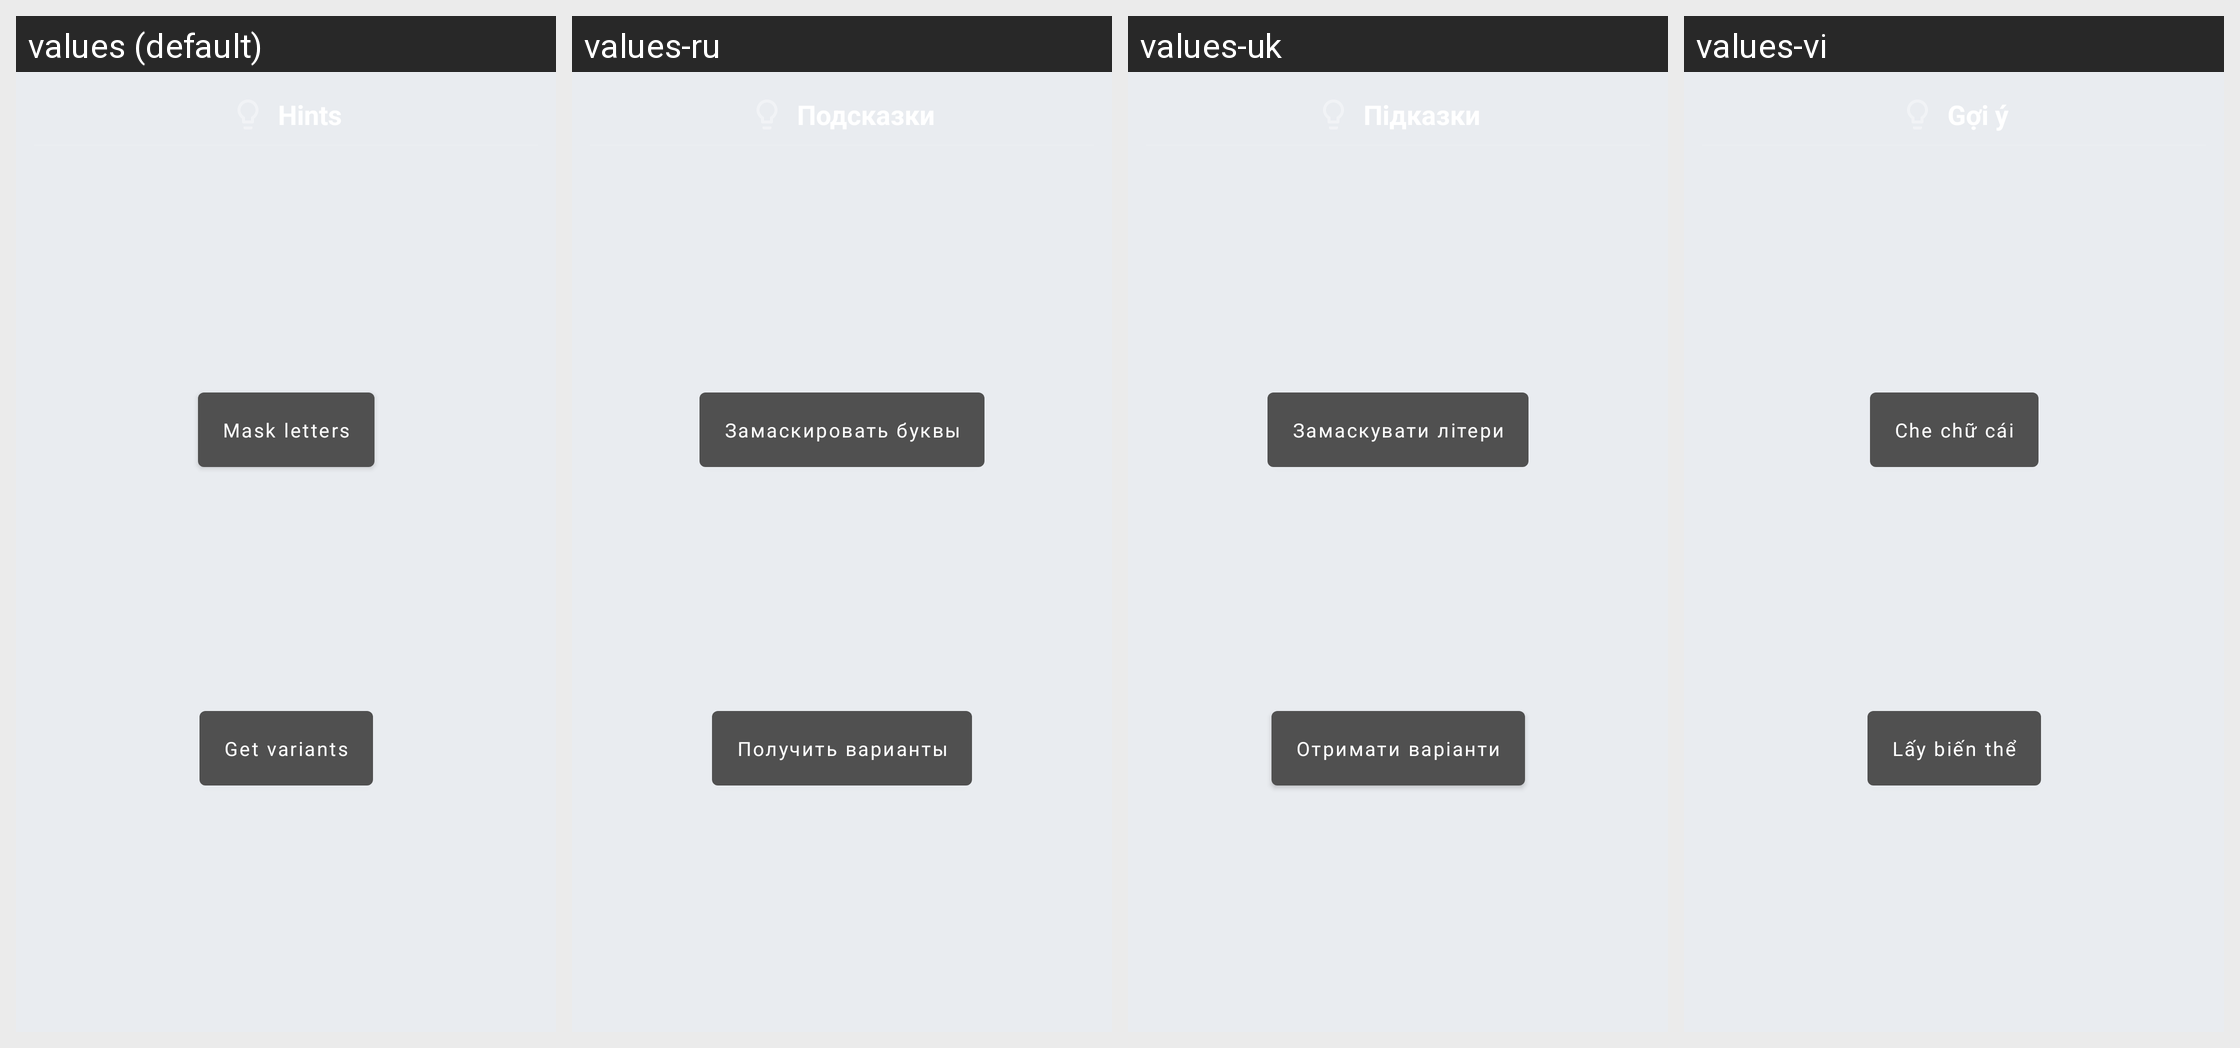

For this localized Android screen grid, give each drawn string resource with its value in every locale shown.
Android screen res/layout/popup_hints.xml rendered under 4 locales, left to right: values (default), values-ru, values-uk, values-vi. Device: Nexus 5 (rendered at 1080×1920; each locale shown at half size, 540×960, under a caption strip naming it); theme AppTheme.
Other locales in the repository, not shown: values-cs, values-de, values-el, values-es, values-eu, values-fr, values-hi, values-in, values-it, values-ne, values-nl, values-pl, values-pt-rBR, values-pt-rPT, values-tr, values-zh-rCN.
Strings drawn on this screen, with the default value and each locale's value (text and hints the layout hard-codes, and strings that could not be matched under every locale, appear in the picture but are not listed):

text_hint_mask_letters_button
  values: Mask letters
  values-ru: Замаскировать буквы
  values-uk: Замаскувати літери
  values-vi: Che chữ cái

text_hint_get_variants
  values: Get variants
  values-ru: Получить варианты
  values-uk: Отримати варіанти
  values-vi: Lấy biến thể
